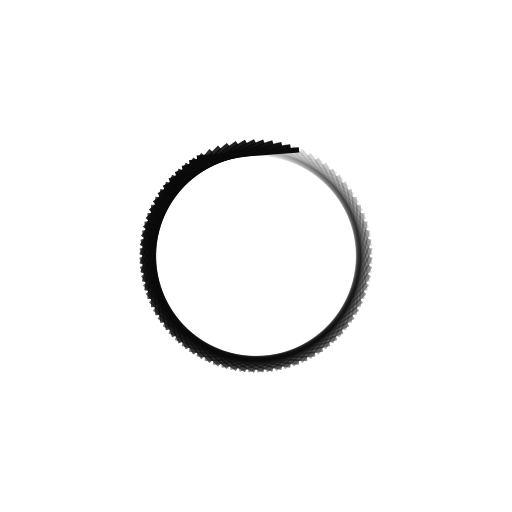
t = 0.00 s
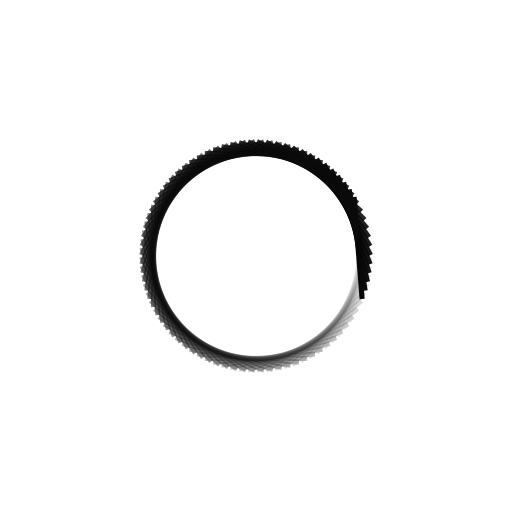
t = 0.42 s
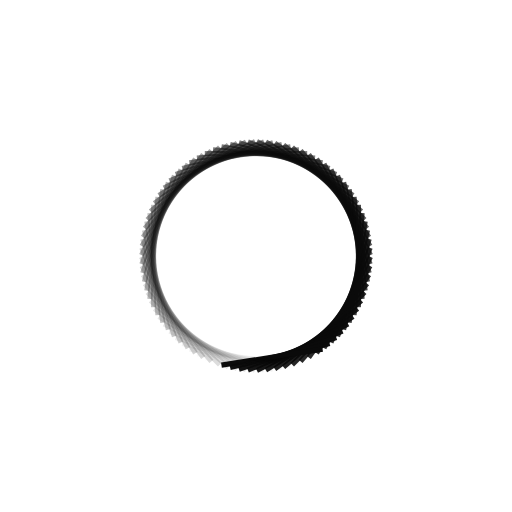
t = 0.83 s
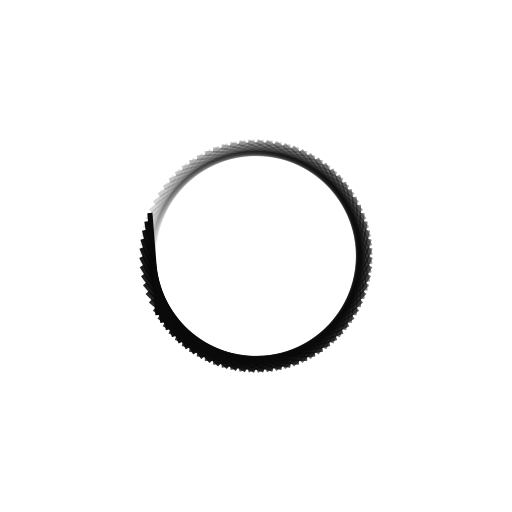
t = 1.25 s

The animated SVG that drew these frames (rendered in a browser with its animation timeline set to each time). Animation: 80 SMIL elements (animate=80); one cycle of 1.67 s, repeats indefinitely.

<svg xmlns="http://www.w3.org/2000/svg" xmlns:xlink="http://www.w3.org/1999/xlink" style="margin: auto; display: block;" width="100px" height="100px" viewBox="0 0 100 100" preserveAspectRatio="xMidYMid">
<g transform="rotate(0 50 50)">
  <rect x="40" y="29.5" rx="0" ry="0" width="20" height="1" fill="#0a0a0a">
    <animate attributeName="opacity" values="1;0" keyTimes="0;1" dur="1.6666666666666667s" begin="-1.6458333333333333s" repeatCount="indefinite"></animate>
  </rect>
</g><g transform="rotate(4.5 50 50)">
  <rect x="40" y="29.5" rx="0" ry="0" width="20" height="1" fill="#0a0a0a">
    <animate attributeName="opacity" values="1;0" keyTimes="0;1" dur="1.6666666666666667s" begin="-1.625s" repeatCount="indefinite"></animate>
  </rect>
</g><g transform="rotate(9 50 50)">
  <rect x="40" y="29.5" rx="0" ry="0" width="20" height="1" fill="#0a0a0a">
    <animate attributeName="opacity" values="1;0" keyTimes="0;1" dur="1.6666666666666667s" begin="-1.6041666666666667s" repeatCount="indefinite"></animate>
  </rect>
</g><g transform="rotate(13.5 50 50)">
  <rect x="40" y="29.5" rx="0" ry="0" width="20" height="1" fill="#0a0a0a">
    <animate attributeName="opacity" values="1;0" keyTimes="0;1" dur="1.6666666666666667s" begin="-1.5833333333333333s" repeatCount="indefinite"></animate>
  </rect>
</g><g transform="rotate(18 50 50)">
  <rect x="40" y="29.5" rx="0" ry="0" width="20" height="1" fill="#0a0a0a">
    <animate attributeName="opacity" values="1;0" keyTimes="0;1" dur="1.6666666666666667s" begin="-1.5625s" repeatCount="indefinite"></animate>
  </rect>
</g><g transform="rotate(22.5 50 50)">
  <rect x="40" y="29.5" rx="0" ry="0" width="20" height="1" fill="#0a0a0a">
    <animate attributeName="opacity" values="1;0" keyTimes="0;1" dur="1.6666666666666667s" begin="-1.5416666666666667s" repeatCount="indefinite"></animate>
  </rect>
</g><g transform="rotate(27 50 50)">
  <rect x="40" y="29.5" rx="0" ry="0" width="20" height="1" fill="#0a0a0a">
    <animate attributeName="opacity" values="1;0" keyTimes="0;1" dur="1.6666666666666667s" begin="-1.5208333333333333s" repeatCount="indefinite"></animate>
  </rect>
</g><g transform="rotate(31.5 50 50)">
  <rect x="40" y="29.5" rx="0" ry="0" width="20" height="1" fill="#0a0a0a">
    <animate attributeName="opacity" values="1;0" keyTimes="0;1" dur="1.6666666666666667s" begin="-1.5s" repeatCount="indefinite"></animate>
  </rect>
</g><g transform="rotate(36 50 50)">
  <rect x="40" y="29.5" rx="0" ry="0" width="20" height="1" fill="#0a0a0a">
    <animate attributeName="opacity" values="1;0" keyTimes="0;1" dur="1.6666666666666667s" begin="-1.4791666666666667s" repeatCount="indefinite"></animate>
  </rect>
</g><g transform="rotate(40.5 50 50)">
  <rect x="40" y="29.5" rx="0" ry="0" width="20" height="1" fill="#0a0a0a">
    <animate attributeName="opacity" values="1;0" keyTimes="0;1" dur="1.6666666666666667s" begin="-1.4583333333333333s" repeatCount="indefinite"></animate>
  </rect>
</g><g transform="rotate(45 50 50)">
  <rect x="40" y="29.5" rx="0" ry="0" width="20" height="1" fill="#0a0a0a">
    <animate attributeName="opacity" values="1;0" keyTimes="0;1" dur="1.6666666666666667s" begin="-1.4375s" repeatCount="indefinite"></animate>
  </rect>
</g><g transform="rotate(49.5 50 50)">
  <rect x="40" y="29.5" rx="0" ry="0" width="20" height="1" fill="#0a0a0a">
    <animate attributeName="opacity" values="1;0" keyTimes="0;1" dur="1.6666666666666667s" begin="-1.4166666666666667s" repeatCount="indefinite"></animate>
  </rect>
</g><g transform="rotate(54 50 50)">
  <rect x="40" y="29.5" rx="0" ry="0" width="20" height="1" fill="#0a0a0a">
    <animate attributeName="opacity" values="1;0" keyTimes="0;1" dur="1.6666666666666667s" begin="-1.3958333333333333s" repeatCount="indefinite"></animate>
  </rect>
</g><g transform="rotate(58.5 50 50)">
  <rect x="40" y="29.5" rx="0" ry="0" width="20" height="1" fill="#0a0a0a">
    <animate attributeName="opacity" values="1;0" keyTimes="0;1" dur="1.6666666666666667s" begin="-1.375s" repeatCount="indefinite"></animate>
  </rect>
</g><g transform="rotate(63 50 50)">
  <rect x="40" y="29.5" rx="0" ry="0" width="20" height="1" fill="#0a0a0a">
    <animate attributeName="opacity" values="1;0" keyTimes="0;1" dur="1.6666666666666667s" begin="-1.3541666666666667s" repeatCount="indefinite"></animate>
  </rect>
</g><g transform="rotate(67.5 50 50)">
  <rect x="40" y="29.5" rx="0" ry="0" width="20" height="1" fill="#0a0a0a">
    <animate attributeName="opacity" values="1;0" keyTimes="0;1" dur="1.6666666666666667s" begin="-1.3333333333333333s" repeatCount="indefinite"></animate>
  </rect>
</g><g transform="rotate(72 50 50)">
  <rect x="40" y="29.5" rx="0" ry="0" width="20" height="1" fill="#0a0a0a">
    <animate attributeName="opacity" values="1;0" keyTimes="0;1" dur="1.6666666666666667s" begin="-1.3125s" repeatCount="indefinite"></animate>
  </rect>
</g><g transform="rotate(76.5 50 50)">
  <rect x="40" y="29.5" rx="0" ry="0" width="20" height="1" fill="#0a0a0a">
    <animate attributeName="opacity" values="1;0" keyTimes="0;1" dur="1.6666666666666667s" begin="-1.2916666666666667s" repeatCount="indefinite"></animate>
  </rect>
</g><g transform="rotate(81 50 50)">
  <rect x="40" y="29.5" rx="0" ry="0" width="20" height="1" fill="#0a0a0a">
    <animate attributeName="opacity" values="1;0" keyTimes="0;1" dur="1.6666666666666667s" begin="-1.2708333333333333s" repeatCount="indefinite"></animate>
  </rect>
</g><g transform="rotate(85.5 50 50)">
  <rect x="40" y="29.5" rx="0" ry="0" width="20" height="1" fill="#0a0a0a">
    <animate attributeName="opacity" values="1;0" keyTimes="0;1" dur="1.6666666666666667s" begin="-1.25s" repeatCount="indefinite"></animate>
  </rect>
</g><g transform="rotate(90 50 50)">
  <rect x="40" y="29.5" rx="0" ry="0" width="20" height="1" fill="#0a0a0a">
    <animate attributeName="opacity" values="1;0" keyTimes="0;1" dur="1.6666666666666667s" begin="-1.2291666666666667s" repeatCount="indefinite"></animate>
  </rect>
</g><g transform="rotate(94.5 50 50)">
  <rect x="40" y="29.5" rx="0" ry="0" width="20" height="1" fill="#0a0a0a">
    <animate attributeName="opacity" values="1;0" keyTimes="0;1" dur="1.6666666666666667s" begin="-1.2083333333333333s" repeatCount="indefinite"></animate>
  </rect>
</g><g transform="rotate(99 50 50)">
  <rect x="40" y="29.5" rx="0" ry="0" width="20" height="1" fill="#0a0a0a">
    <animate attributeName="opacity" values="1;0" keyTimes="0;1" dur="1.6666666666666667s" begin="-1.1875s" repeatCount="indefinite"></animate>
  </rect>
</g><g transform="rotate(103.5 50 50)">
  <rect x="40" y="29.5" rx="0" ry="0" width="20" height="1" fill="#0a0a0a">
    <animate attributeName="opacity" values="1;0" keyTimes="0;1" dur="1.6666666666666667s" begin="-1.1666666666666667s" repeatCount="indefinite"></animate>
  </rect>
</g><g transform="rotate(108 50 50)">
  <rect x="40" y="29.5" rx="0" ry="0" width="20" height="1" fill="#0a0a0a">
    <animate attributeName="opacity" values="1;0" keyTimes="0;1" dur="1.6666666666666667s" begin="-1.1458333333333333s" repeatCount="indefinite"></animate>
  </rect>
</g><g transform="rotate(112.5 50 50)">
  <rect x="40" y="29.5" rx="0" ry="0" width="20" height="1" fill="#0a0a0a">
    <animate attributeName="opacity" values="1;0" keyTimes="0;1" dur="1.6666666666666667s" begin="-1.125s" repeatCount="indefinite"></animate>
  </rect>
</g><g transform="rotate(117 50 50)">
  <rect x="40" y="29.5" rx="0" ry="0" width="20" height="1" fill="#0a0a0a">
    <animate attributeName="opacity" values="1;0" keyTimes="0;1" dur="1.6666666666666667s" begin="-1.1041666666666667s" repeatCount="indefinite"></animate>
  </rect>
</g><g transform="rotate(121.5 50 50)">
  <rect x="40" y="29.5" rx="0" ry="0" width="20" height="1" fill="#0a0a0a">
    <animate attributeName="opacity" values="1;0" keyTimes="0;1" dur="1.6666666666666667s" begin="-1.0833333333333333s" repeatCount="indefinite"></animate>
  </rect>
</g><g transform="rotate(126 50 50)">
  <rect x="40" y="29.5" rx="0" ry="0" width="20" height="1" fill="#0a0a0a">
    <animate attributeName="opacity" values="1;0" keyTimes="0;1" dur="1.6666666666666667s" begin="-1.0625s" repeatCount="indefinite"></animate>
  </rect>
</g><g transform="rotate(130.5 50 50)">
  <rect x="40" y="29.5" rx="0" ry="0" width="20" height="1" fill="#0a0a0a">
    <animate attributeName="opacity" values="1;0" keyTimes="0;1" dur="1.6666666666666667s" begin="-1.0416666666666667s" repeatCount="indefinite"></animate>
  </rect>
</g><g transform="rotate(135 50 50)">
  <rect x="40" y="29.5" rx="0" ry="0" width="20" height="1" fill="#0a0a0a">
    <animate attributeName="opacity" values="1;0" keyTimes="0;1" dur="1.6666666666666667s" begin="-1.0208333333333333s" repeatCount="indefinite"></animate>
  </rect>
</g><g transform="rotate(139.5 50 50)">
  <rect x="40" y="29.5" rx="0" ry="0" width="20" height="1" fill="#0a0a0a">
    <animate attributeName="opacity" values="1;0" keyTimes="0;1" dur="1.6666666666666667s" begin="-1s" repeatCount="indefinite"></animate>
  </rect>
</g><g transform="rotate(144 50 50)">
  <rect x="40" y="29.5" rx="0" ry="0" width="20" height="1" fill="#0a0a0a">
    <animate attributeName="opacity" values="1;0" keyTimes="0;1" dur="1.6666666666666667s" begin="-0.9791666666666666s" repeatCount="indefinite"></animate>
  </rect>
</g><g transform="rotate(148.5 50 50)">
  <rect x="40" y="29.5" rx="0" ry="0" width="20" height="1" fill="#0a0a0a">
    <animate attributeName="opacity" values="1;0" keyTimes="0;1" dur="1.6666666666666667s" begin="-0.9583333333333334s" repeatCount="indefinite"></animate>
  </rect>
</g><g transform="rotate(153 50 50)">
  <rect x="40" y="29.5" rx="0" ry="0" width="20" height="1" fill="#0a0a0a">
    <animate attributeName="opacity" values="1;0" keyTimes="0;1" dur="1.6666666666666667s" begin="-0.9375s" repeatCount="indefinite"></animate>
  </rect>
</g><g transform="rotate(157.5 50 50)">
  <rect x="40" y="29.5" rx="0" ry="0" width="20" height="1" fill="#0a0a0a">
    <animate attributeName="opacity" values="1;0" keyTimes="0;1" dur="1.6666666666666667s" begin="-0.9166666666666666s" repeatCount="indefinite"></animate>
  </rect>
</g><g transform="rotate(162 50 50)">
  <rect x="40" y="29.5" rx="0" ry="0" width="20" height="1" fill="#0a0a0a">
    <animate attributeName="opacity" values="1;0" keyTimes="0;1" dur="1.6666666666666667s" begin="-0.8958333333333334s" repeatCount="indefinite"></animate>
  </rect>
</g><g transform="rotate(166.5 50 50)">
  <rect x="40" y="29.5" rx="0" ry="0" width="20" height="1" fill="#0a0a0a">
    <animate attributeName="opacity" values="1;0" keyTimes="0;1" dur="1.6666666666666667s" begin="-0.875s" repeatCount="indefinite"></animate>
  </rect>
</g><g transform="rotate(171 50 50)">
  <rect x="40" y="29.5" rx="0" ry="0" width="20" height="1" fill="#0a0a0a">
    <animate attributeName="opacity" values="1;0" keyTimes="0;1" dur="1.6666666666666667s" begin="-0.8541666666666666s" repeatCount="indefinite"></animate>
  </rect>
</g><g transform="rotate(175.5 50 50)">
  <rect x="40" y="29.5" rx="0" ry="0" width="20" height="1" fill="#0a0a0a">
    <animate attributeName="opacity" values="1;0" keyTimes="0;1" dur="1.6666666666666667s" begin="-0.8333333333333334s" repeatCount="indefinite"></animate>
  </rect>
</g><g transform="rotate(180 50 50)">
  <rect x="40" y="29.5" rx="0" ry="0" width="20" height="1" fill="#0a0a0a">
    <animate attributeName="opacity" values="1;0" keyTimes="0;1" dur="1.6666666666666667s" begin="-0.8125s" repeatCount="indefinite"></animate>
  </rect>
</g><g transform="rotate(184.5 50 50)">
  <rect x="40" y="29.5" rx="0" ry="0" width="20" height="1" fill="#0a0a0a">
    <animate attributeName="opacity" values="1;0" keyTimes="0;1" dur="1.6666666666666667s" begin="-0.7916666666666666s" repeatCount="indefinite"></animate>
  </rect>
</g><g transform="rotate(189 50 50)">
  <rect x="40" y="29.5" rx="0" ry="0" width="20" height="1" fill="#0a0a0a">
    <animate attributeName="opacity" values="1;0" keyTimes="0;1" dur="1.6666666666666667s" begin="-0.7708333333333334s" repeatCount="indefinite"></animate>
  </rect>
</g><g transform="rotate(193.5 50 50)">
  <rect x="40" y="29.5" rx="0" ry="0" width="20" height="1" fill="#0a0a0a">
    <animate attributeName="opacity" values="1;0" keyTimes="0;1" dur="1.6666666666666667s" begin="-0.75s" repeatCount="indefinite"></animate>
  </rect>
</g><g transform="rotate(198 50 50)">
  <rect x="40" y="29.5" rx="0" ry="0" width="20" height="1" fill="#0a0a0a">
    <animate attributeName="opacity" values="1;0" keyTimes="0;1" dur="1.6666666666666667s" begin="-0.7291666666666666s" repeatCount="indefinite"></animate>
  </rect>
</g><g transform="rotate(202.5 50 50)">
  <rect x="40" y="29.5" rx="0" ry="0" width="20" height="1" fill="#0a0a0a">
    <animate attributeName="opacity" values="1;0" keyTimes="0;1" dur="1.6666666666666667s" begin="-0.7083333333333334s" repeatCount="indefinite"></animate>
  </rect>
</g><g transform="rotate(207 50 50)">
  <rect x="40" y="29.5" rx="0" ry="0" width="20" height="1" fill="#0a0a0a">
    <animate attributeName="opacity" values="1;0" keyTimes="0;1" dur="1.6666666666666667s" begin="-0.6875s" repeatCount="indefinite"></animate>
  </rect>
</g><g transform="rotate(211.5 50 50)">
  <rect x="40" y="29.5" rx="0" ry="0" width="20" height="1" fill="#0a0a0a">
    <animate attributeName="opacity" values="1;0" keyTimes="0;1" dur="1.6666666666666667s" begin="-0.6666666666666666s" repeatCount="indefinite"></animate>
  </rect>
</g><g transform="rotate(216 50 50)">
  <rect x="40" y="29.5" rx="0" ry="0" width="20" height="1" fill="#0a0a0a">
    <animate attributeName="opacity" values="1;0" keyTimes="0;1" dur="1.6666666666666667s" begin="-0.6458333333333334s" repeatCount="indefinite"></animate>
  </rect>
</g><g transform="rotate(220.5 50 50)">
  <rect x="40" y="29.5" rx="0" ry="0" width="20" height="1" fill="#0a0a0a">
    <animate attributeName="opacity" values="1;0" keyTimes="0;1" dur="1.6666666666666667s" begin="-0.625s" repeatCount="indefinite"></animate>
  </rect>
</g><g transform="rotate(225 50 50)">
  <rect x="40" y="29.5" rx="0" ry="0" width="20" height="1" fill="#0a0a0a">
    <animate attributeName="opacity" values="1;0" keyTimes="0;1" dur="1.6666666666666667s" begin="-0.6041666666666666s" repeatCount="indefinite"></animate>
  </rect>
</g><g transform="rotate(229.5 50 50)">
  <rect x="40" y="29.5" rx="0" ry="0" width="20" height="1" fill="#0a0a0a">
    <animate attributeName="opacity" values="1;0" keyTimes="0;1" dur="1.6666666666666667s" begin="-0.5833333333333334s" repeatCount="indefinite"></animate>
  </rect>
</g><g transform="rotate(234 50 50)">
  <rect x="40" y="29.5" rx="0" ry="0" width="20" height="1" fill="#0a0a0a">
    <animate attributeName="opacity" values="1;0" keyTimes="0;1" dur="1.6666666666666667s" begin="-0.5625s" repeatCount="indefinite"></animate>
  </rect>
</g><g transform="rotate(238.5 50 50)">
  <rect x="40" y="29.5" rx="0" ry="0" width="20" height="1" fill="#0a0a0a">
    <animate attributeName="opacity" values="1;0" keyTimes="0;1" dur="1.6666666666666667s" begin="-0.5416666666666666s" repeatCount="indefinite"></animate>
  </rect>
</g><g transform="rotate(243 50 50)">
  <rect x="40" y="29.5" rx="0" ry="0" width="20" height="1" fill="#0a0a0a">
    <animate attributeName="opacity" values="1;0" keyTimes="0;1" dur="1.6666666666666667s" begin="-0.5208333333333334s" repeatCount="indefinite"></animate>
  </rect>
</g><g transform="rotate(247.5 50 50)">
  <rect x="40" y="29.5" rx="0" ry="0" width="20" height="1" fill="#0a0a0a">
    <animate attributeName="opacity" values="1;0" keyTimes="0;1" dur="1.6666666666666667s" begin="-0.5s" repeatCount="indefinite"></animate>
  </rect>
</g><g transform="rotate(252 50 50)">
  <rect x="40" y="29.5" rx="0" ry="0" width="20" height="1" fill="#0a0a0a">
    <animate attributeName="opacity" values="1;0" keyTimes="0;1" dur="1.6666666666666667s" begin="-0.4791666666666667s" repeatCount="indefinite"></animate>
  </rect>
</g><g transform="rotate(256.5 50 50)">
  <rect x="40" y="29.5" rx="0" ry="0" width="20" height="1" fill="#0a0a0a">
    <animate attributeName="opacity" values="1;0" keyTimes="0;1" dur="1.6666666666666667s" begin="-0.4583333333333333s" repeatCount="indefinite"></animate>
  </rect>
</g><g transform="rotate(261 50 50)">
  <rect x="40" y="29.5" rx="0" ry="0" width="20" height="1" fill="#0a0a0a">
    <animate attributeName="opacity" values="1;0" keyTimes="0;1" dur="1.6666666666666667s" begin="-0.4375s" repeatCount="indefinite"></animate>
  </rect>
</g><g transform="rotate(265.5 50 50)">
  <rect x="40" y="29.5" rx="0" ry="0" width="20" height="1" fill="#0a0a0a">
    <animate attributeName="opacity" values="1;0" keyTimes="0;1" dur="1.6666666666666667s" begin="-0.4166666666666667s" repeatCount="indefinite"></animate>
  </rect>
</g><g transform="rotate(270 50 50)">
  <rect x="40" y="29.5" rx="0" ry="0" width="20" height="1" fill="#0a0a0a">
    <animate attributeName="opacity" values="1;0" keyTimes="0;1" dur="1.6666666666666667s" begin="-0.3958333333333333s" repeatCount="indefinite"></animate>
  </rect>
</g><g transform="rotate(274.5 50 50)">
  <rect x="40" y="29.5" rx="0" ry="0" width="20" height="1" fill="#0a0a0a">
    <animate attributeName="opacity" values="1;0" keyTimes="0;1" dur="1.6666666666666667s" begin="-0.375s" repeatCount="indefinite"></animate>
  </rect>
</g><g transform="rotate(279 50 50)">
  <rect x="40" y="29.5" rx="0" ry="0" width="20" height="1" fill="#0a0a0a">
    <animate attributeName="opacity" values="1;0" keyTimes="0;1" dur="1.6666666666666667s" begin="-0.3541666666666667s" repeatCount="indefinite"></animate>
  </rect>
</g><g transform="rotate(283.5 50 50)">
  <rect x="40" y="29.5" rx="0" ry="0" width="20" height="1" fill="#0a0a0a">
    <animate attributeName="opacity" values="1;0" keyTimes="0;1" dur="1.6666666666666667s" begin="-0.3333333333333333s" repeatCount="indefinite"></animate>
  </rect>
</g><g transform="rotate(288 50 50)">
  <rect x="40" y="29.5" rx="0" ry="0" width="20" height="1" fill="#0a0a0a">
    <animate attributeName="opacity" values="1;0" keyTimes="0;1" dur="1.6666666666666667s" begin="-0.3125s" repeatCount="indefinite"></animate>
  </rect>
</g><g transform="rotate(292.5 50 50)">
  <rect x="40" y="29.5" rx="0" ry="0" width="20" height="1" fill="#0a0a0a">
    <animate attributeName="opacity" values="1;0" keyTimes="0;1" dur="1.6666666666666667s" begin="-0.2916666666666667s" repeatCount="indefinite"></animate>
  </rect>
</g><g transform="rotate(297 50 50)">
  <rect x="40" y="29.5" rx="0" ry="0" width="20" height="1" fill="#0a0a0a">
    <animate attributeName="opacity" values="1;0" keyTimes="0;1" dur="1.6666666666666667s" begin="-0.2708333333333333s" repeatCount="indefinite"></animate>
  </rect>
</g><g transform="rotate(301.5 50 50)">
  <rect x="40" y="29.5" rx="0" ry="0" width="20" height="1" fill="#0a0a0a">
    <animate attributeName="opacity" values="1;0" keyTimes="0;1" dur="1.6666666666666667s" begin="-0.25s" repeatCount="indefinite"></animate>
  </rect>
</g><g transform="rotate(306 50 50)">
  <rect x="40" y="29.5" rx="0" ry="0" width="20" height="1" fill="#0a0a0a">
    <animate attributeName="opacity" values="1;0" keyTimes="0;1" dur="1.6666666666666667s" begin="-0.22916666666666666s" repeatCount="indefinite"></animate>
  </rect>
</g><g transform="rotate(310.5 50 50)">
  <rect x="40" y="29.5" rx="0" ry="0" width="20" height="1" fill="#0a0a0a">
    <animate attributeName="opacity" values="1;0" keyTimes="0;1" dur="1.6666666666666667s" begin="-0.20833333333333334s" repeatCount="indefinite"></animate>
  </rect>
</g><g transform="rotate(315 50 50)">
  <rect x="40" y="29.5" rx="0" ry="0" width="20" height="1" fill="#0a0a0a">
    <animate attributeName="opacity" values="1;0" keyTimes="0;1" dur="1.6666666666666667s" begin="-0.1875s" repeatCount="indefinite"></animate>
  </rect>
</g><g transform="rotate(319.5 50 50)">
  <rect x="40" y="29.5" rx="0" ry="0" width="20" height="1" fill="#0a0a0a">
    <animate attributeName="opacity" values="1;0" keyTimes="0;1" dur="1.6666666666666667s" begin="-0.16666666666666666s" repeatCount="indefinite"></animate>
  </rect>
</g><g transform="rotate(324 50 50)">
  <rect x="40" y="29.5" rx="0" ry="0" width="20" height="1" fill="#0a0a0a">
    <animate attributeName="opacity" values="1;0" keyTimes="0;1" dur="1.6666666666666667s" begin="-0.14583333333333334s" repeatCount="indefinite"></animate>
  </rect>
</g><g transform="rotate(328.5 50 50)">
  <rect x="40" y="29.5" rx="0" ry="0" width="20" height="1" fill="#0a0a0a">
    <animate attributeName="opacity" values="1;0" keyTimes="0;1" dur="1.6666666666666667s" begin="-0.125s" repeatCount="indefinite"></animate>
  </rect>
</g><g transform="rotate(333 50 50)">
  <rect x="40" y="29.5" rx="0" ry="0" width="20" height="1" fill="#0a0a0a">
    <animate attributeName="opacity" values="1;0" keyTimes="0;1" dur="1.6666666666666667s" begin="-0.10416666666666667s" repeatCount="indefinite"></animate>
  </rect>
</g><g transform="rotate(337.5 50 50)">
  <rect x="40" y="29.5" rx="0" ry="0" width="20" height="1" fill="#0a0a0a">
    <animate attributeName="opacity" values="1;0" keyTimes="0;1" dur="1.6666666666666667s" begin="-0.08333333333333333s" repeatCount="indefinite"></animate>
  </rect>
</g><g transform="rotate(342 50 50)">
  <rect x="40" y="29.5" rx="0" ry="0" width="20" height="1" fill="#0a0a0a">
    <animate attributeName="opacity" values="1;0" keyTimes="0;1" dur="1.6666666666666667s" begin="-0.0625s" repeatCount="indefinite"></animate>
  </rect>
</g><g transform="rotate(346.5 50 50)">
  <rect x="40" y="29.5" rx="0" ry="0" width="20" height="1" fill="#0a0a0a">
    <animate attributeName="opacity" values="1;0" keyTimes="0;1" dur="1.6666666666666667s" begin="-0.041666666666666664s" repeatCount="indefinite"></animate>
  </rect>
</g><g transform="rotate(351 50 50)">
  <rect x="40" y="29.5" rx="0" ry="0" width="20" height="1" fill="#0a0a0a">
    <animate attributeName="opacity" values="1;0" keyTimes="0;1" dur="1.6666666666666667s" begin="-0.020833333333333332s" repeatCount="indefinite"></animate>
  </rect>
</g><g transform="rotate(355.5 50 50)">
  <rect x="40" y="29.5" rx="0" ry="0" width="20" height="1" fill="#0a0a0a">
    <animate attributeName="opacity" values="1;0" keyTimes="0;1" dur="1.6666666666666667s" begin="0s" repeatCount="indefinite"></animate>
  </rect>
</g>
</svg>